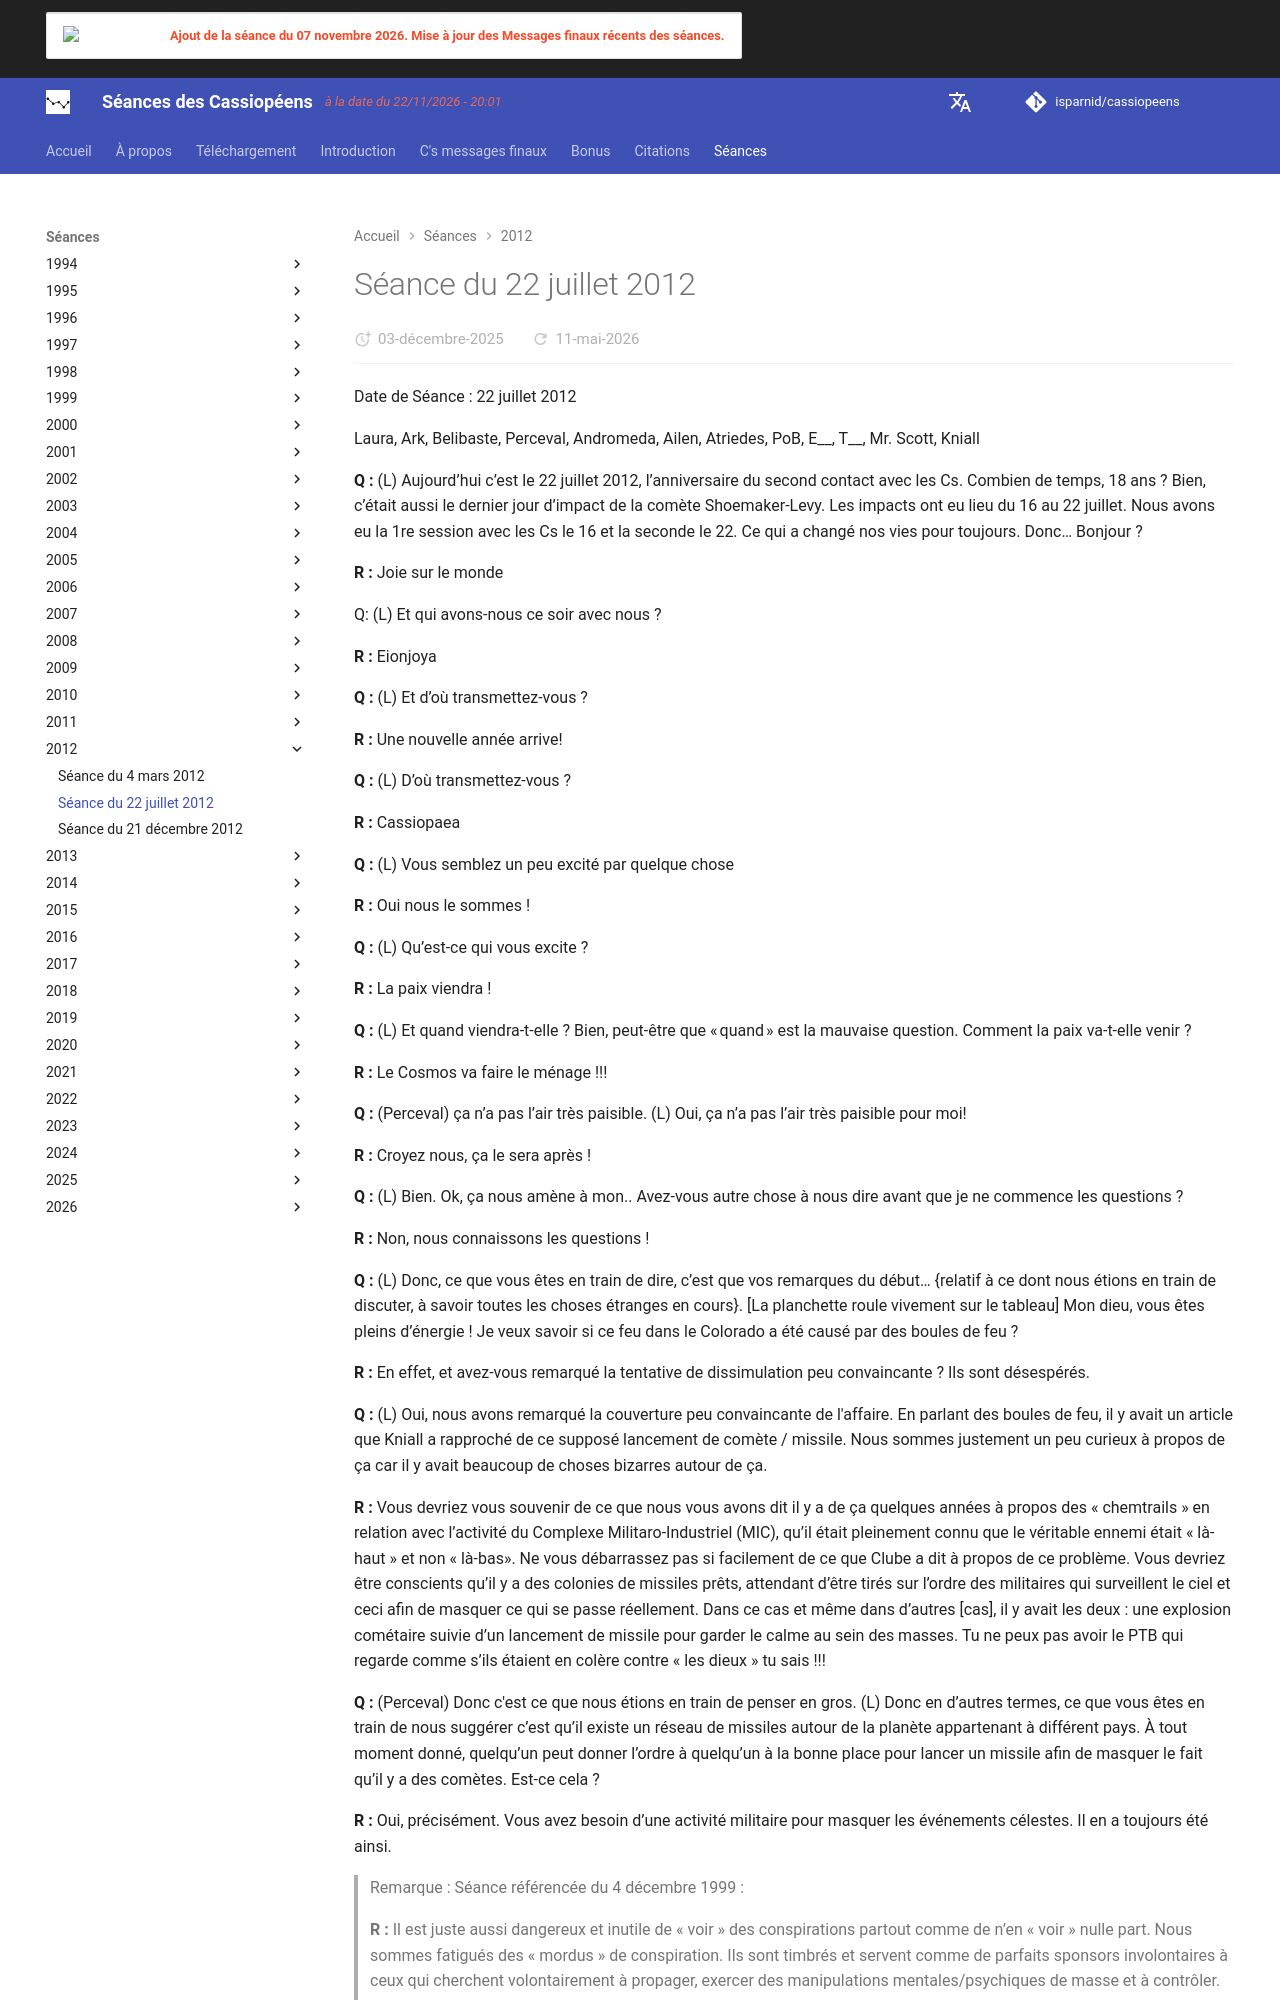

repository: isparnid/cassiopeens · page: séances/2012/2012-07-22/index.html · generator: mkdocs

---
title: "Séance du 22 juillet 2012"
date:
  created: 2026-01-24
  updated: 2026-01-24
---

# Séance du 22 juillet 2012

Date de Séance : 22 juillet 2012

Laura, Ark, Belibaste, Perceval, Andromeda, Ailen, Atriedes, PoB, E__, T__, Mr. Scott, Kniall

**Q :** (L) Aujourd’hui c’est le 22 juillet 2012, l’anniversaire du second contact avec les Cs. Combien de temps, 18 ans ? Bien, c’était aussi le dernier jour d’impact de la comète Shoemaker-Levy. Les impacts ont eu lieu du 16 au 22 juillet. Nous avons eu la 1re session avec les Cs le 16 et la seconde le 22. Ce qui a changé nos vies pour toujours. Donc… Bonjour ? 

**R :** Joie sur le monde

Q: (L) Et qui avons-nous ce soir avec nous ? 

**R :** Eionjoya

**Q :** (L) Et d’où transmettez-vous ? 

**R :** Une nouvelle année arrive!

**Q :** (L) D’où transmettez-vous ?

**R :** Cassiopaea

**Q :** (L) Vous semblez un peu excité par quelque chose

**R :** Oui nous le sommes !

**Q :** (L) Qu’est-ce qui vous excite ? 

**R :** La paix viendra !

**Q :** (L) Et quand viendra-t-elle ? Bien, peut-être que « quand » est la mauvaise question. Comment la paix va-t-elle venir ? 

**R :** Le Cosmos va faire le ménage !!! 

**Q :** (Perceval) ça n’a pas l’air très paisible. (L) Oui, ça n’a pas l’air très paisible pour moi!

**R :** Croyez nous, ça le sera après !

**Q :** (L) Bien. Ok, ça nous amène à mon.. Avez-vous autre chose à nous dire avant que je ne commence les questions ? 

**R :** Non, nous connaissons les questions !

**Q :** (L) Donc, ce que vous êtes en train de dire, c’est que vos remarques du début… {relatif à ce dont nous étions en train de discuter, à savoir toutes les choses étranges en cours}. [La planchette roule vivement sur le tableau] Mon dieu, vous êtes pleins d’énergie ! Je veux savoir si ce feu dans le Colorado a été causé par des boules de feu ?

**R :** En effet, et avez-vous remarqué la tentative de dissimulation peu convaincante ? Ils sont désespérés. 

**Q :** (L) Oui, nous avons remarqué la couverture peu convaincante de l'affaire. En parlant des boules de feu, il y avait un article que Kniall a rapproché de ce supposé lancement de comète / missile. Nous sommes justement un peu curieux à propos de ça car il y avait beaucoup de choses bizarres autour de ça. 

**R :** Vous devriez vous souvenir de ce que nous vous avons dit il y a de ça quelques années à propos des « chemtrails » en relation avec l’activité du Complexe Militaro-Industriel (MIC), qu’il était pleinement connu que le véritable ennemi était « là-haut » et non « là-bas». Ne vous débarrassez pas si facilement de ce que Clube a dit à propos de ce problème. Vous devriez être conscients qu’il y a des colonies de missiles prêts, attendant d’être tirés sur l’ordre des militaires qui surveillent le ciel et ceci afin de masquer ce qui se passe réellement. Dans ce cas et même dans d’autres [cas], il y avait les deux : une explosion cométaire suivie d’un lancement de missile pour garder le calme au sein des masses. Tu ne peux pas avoir le PTB qui regarde comme s’ils étaient en colère contre « les dieux » tu sais !!!

**Q :** (Perceval) Donc c'est ce que nous étions en train de penser en gros. (L) Donc en d’autres termes, ce que vous êtes en train de nous suggérer c’est qu’il existe un réseau de missiles autour de la planète appartenant à différent pays. À tout moment donné, quelqu’un peut donner l’ordre à quelqu’un à la bonne place pour lancer un missile afin de masquer le fait qu’il y a des comètes. Est-ce cela ? 

**R :** Oui, précisément. Vous avez besoin d’une activité militaire pour masquer les événements célestes. Il en a toujours été ainsi.
